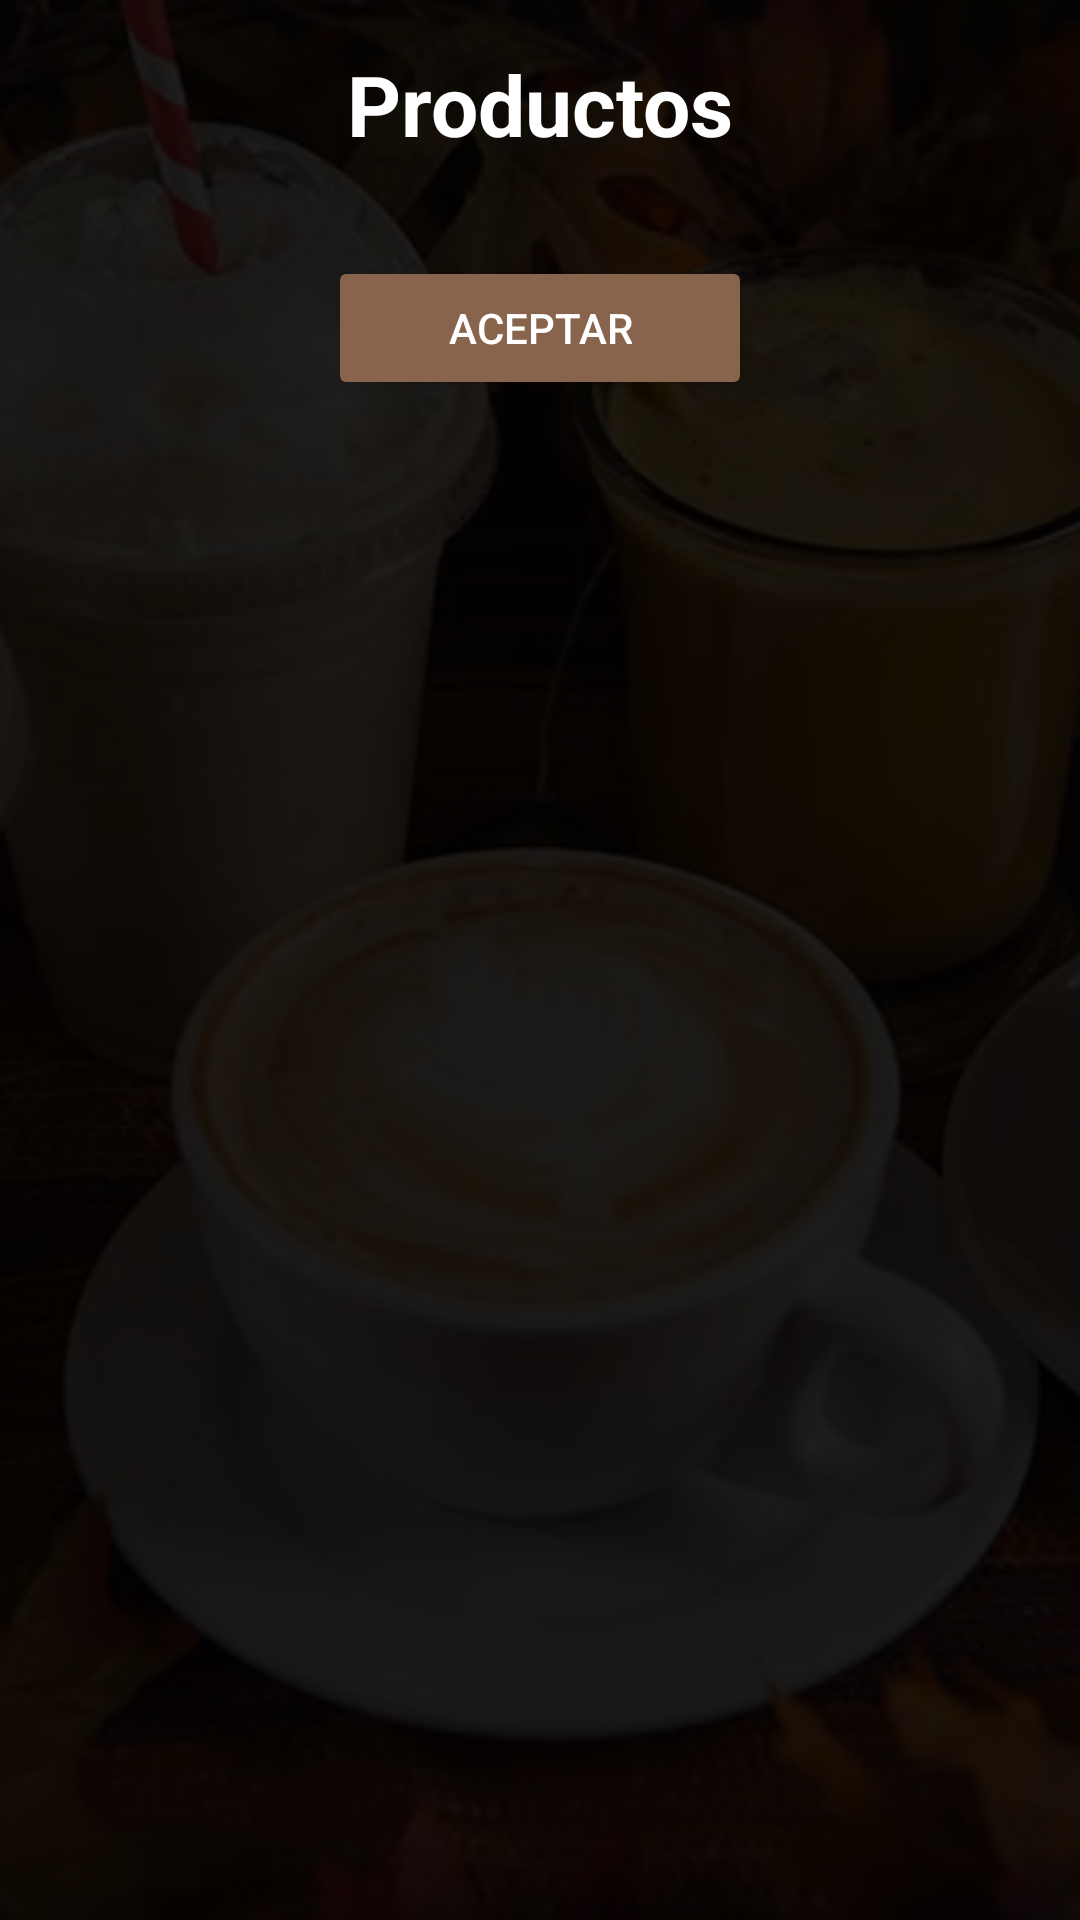

Reconstruct the res/layout file that produces this screen, plus the resources it refers to.
<!-- AndroidManifest.xml: application theme Theme.CafeteriaProyecto -->
<!-- res/layout/activity_productos.xml -->
<?xml version="1.0" encoding="utf-8"?>
<FrameLayout xmlns:android="http://schemas.android.com/apk/res/android"
    xmlns:app="http://schemas.android.com/apk/res-auto"
    android:layout_width="match_parent"
    android:layout_height="match_parent"
    android:id="@+id/main"
    xmlns:tools="http://schemas.android.com/tools"
    tools:context=".ProductosActivity">

    <ImageView
        android:layout_width="match_parent"
        android:layout_height="match_parent"
        android:scaleType="centerCrop"
        android:src="@drawable/producto_cafeteria"/>

    <View
        android:layout_width="match_parent"
        android:layout_height="match_parent"
        android:background="#E0000000"/>

    <ScrollView
        android:layout_width="match_parent"
        android:layout_height="match_parent">

        <LinearLayout
            android:layout_width="match_parent"
            android:layout_height="wrap_content"
            android:gravity="center"
            android:orientation="vertical"
            android:padding="16dp">

            <TextView
                android:id="@+id/title"
                android:layout_width="wrap_content"
                android:layout_height="wrap_content"
                android:text="Productos"
                android:textSize="28sp"
                android:textStyle="bold"
                android:layout_marginBottom="16dp"
                android:textColor="@color/white"/>

            
            <LinearLayout
                android:id="@+id/layoutProductos"
                android:layout_width="match_parent"
                android:layout_height="wrap_content"
                android:orientation="vertical"/>

            <Button
                android:id="@+id/btnAceptar"
                android:layout_width="wrap_content"
                android:layout_height="wrap_content"
                android:text="ACEPTAR"
                android:layout_gravity="center"
                android:paddingHorizontal="40dp"
                android:backgroundTint="#87644b"
                android:textColor="#FFFFFF"
                android:layout_marginTop="16dp"
                android:layout_marginBottom="10dp"/>

        </LinearLayout>
    </ScrollView>

</FrameLayout>
<!-- resources referenced by this layout -->
<resources>
  <!-- drawable producto_cafeteria: png bitmap (drawable, 704063 bytes) -->
  <style name="Theme.CafeteriaProyecto" parent="Base.Theme.CafeteriaProyecto" />
  <style name="Base.Theme.CafeteriaProyecto" parent="Theme.Material3.DayNight.NoActionBar">
          
          
      </style>
  <!-- not gathered from this repository: default colours our renderer supplied (Android Studio template values) -->
  <color name="white">#FFFFFFFF</color>
</resources>
